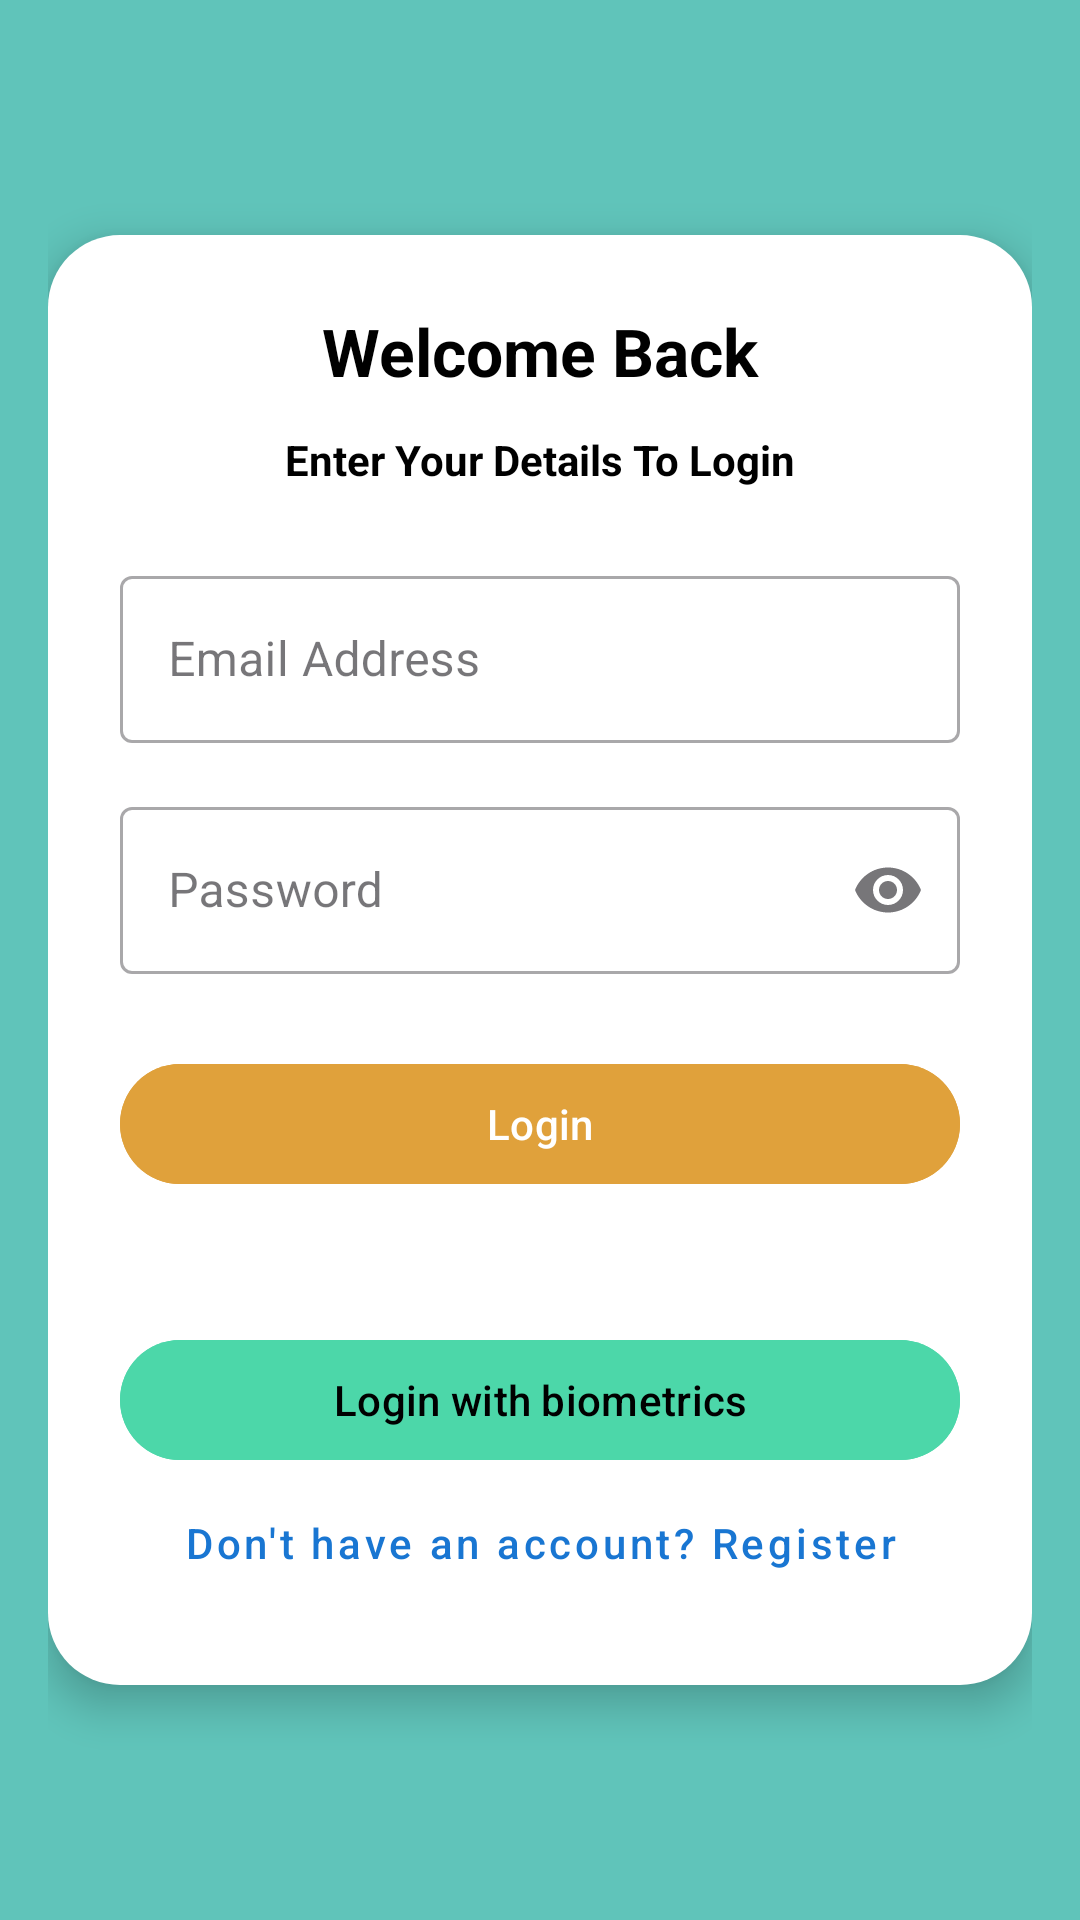

The Android layout XML behind this screen, and the referenced resources:
<!-- AndroidManifest.xml: application theme Theme.Strategicsavingsbudgetapp -->
<!-- res/layout/activity_login.xml -->
<?xml version="1.0" encoding="utf-8"?>
<RelativeLayout xmlns:android="http://schemas.android.com/apk/res/android"
    xmlns:tools="http://schemas.android.com/tools"
    xmlns:app="http://schemas.android.com/apk/res-auto"
    android:layout_width="match_parent"
    android:layout_height="match_parent"
    android:background="@color/bg_teal"
    android:padding="16dp"
    tools:context=".landing.LoginActivity">

    
    <LinearLayout
        android:id="@+id/cardLoginContainer"
        android:layout_width="match_parent"
        android:layout_height="wrap_content"
        android:layout_centerInParent="true"
        android:orientation="vertical"
        android:padding="24dp"
        android:background="@drawable/bg_card_login"
        android:elevation="8dp">

        
        <TextView
            android:id="@+id/tvTitle"
            android:layout_width="match_parent"
            android:layout_height="wrap_content"
            android:gravity="center"
            android:text="@string/login_title"
            android:textColor="?android:textColorPrimary"
            android:textSize="22sp"
            android:textStyle="bold" />

        
        <TextView
            android:id="@+id/tvSubtitle"
            android:layout_width="match_parent"
            android:layout_height="wrap_content"
            android:text="@string/tv_enter_your_details_to_login"
            android:gravity="center"
            android:textSize="14sp"
            android:textColor="?android:textColorPrimary"
            android:layout_marginTop="12dp"
            android:textStyle="bold"/>

        
        <com.google.android.material.textfield.TextInputLayout
            android:id="@+id/tilEmail"
            style="@style/Widget.MaterialComponents.TextInputLayout.OutlinedBox"
            android:layout_width="match_parent"
            android:layout_height="wrap_content"
            android:layout_marginTop="24dp"
            android:hint="@string/email_hint">

            <com.google.android.material.textfield.TextInputEditText
                android:id="@+id/etEmail"
                android:layout_width="match_parent"
                android:layout_height="wrap_content"
                android:backgroundTint="@android:color/transparent"
                android:inputType="textEmailAddress"
                android:textColorHint="#757575"
                tools:ignore="VisualLintTextFieldSize,TextContrastCheck" />
        </com.google.android.material.textfield.TextInputLayout>

        
        <com.google.android.material.textfield.TextInputLayout
            android:id="@+id/tilPassword"
            style="@style/Widget.MaterialComponents.TextInputLayout.OutlinedBox"
            android:layout_width="match_parent"
            android:layout_height="wrap_content"
            android:layout_marginTop="16dp"
            android:hint="@string/password_hint"
            app:endIconMode="password_toggle">

            <com.google.android.material.textfield.TextInputEditText
                android:id="@+id/etPassword"
                android:layout_width="match_parent"
                android:layout_height="wrap_content"
                android:backgroundTint="@android:color/transparent"
                android:inputType="textPassword"
                android:textColorHint="#757575"
                tools:ignore="VisualLintTextFieldSize,TextContrastCheck" />
        </com.google.android.material.textfield.TextInputLayout>

        
        <com.google.android.material.button.MaterialButton
            android:id="@+id/btnLogin"
            android:layout_width="match_parent"
            android:layout_height="wrap_content"
            android:layout_marginTop="26dp"
            android:backgroundTint="@color/expense_gold"
            android:text="@string/btn_login"
            android:textColor="@android:color/white"
            tools:ignore="DuplicateSpeakableTextCheck,TextContrastCheck,VisualLintButtonSize" />

        
        <LinearLayout
            android:layout_width="match_parent"
            android:layout_height="wrap_content"
            android:orientation="vertical"
            android:gravity="center_horizontal"
            android:layout_marginTop="20dp">
            <com.google.android.material.button.MaterialButton
                android:id="@+id/tvLoginBiometric"
                android:layout_width="match_parent"
                android:layout_height="wrap_content"
                android:layout_marginTop="24dp"
                android:backgroundTint="#4CD7A9"
                android:text="@string/login_with_biometrics"
                android:textColor="?android:textColorPrimary"
                tools:ignore="DuplicateSpeakableTextCheck,TextContrastCheck,VisualLintButtonSize" />
            <com.google.android.material.button.MaterialButton
                android:id="@+id/btnRegister"
                style="@style/Widget.MaterialComponents.Button.TextButton"
                android:layout_width="wrap_content"
                android:layout_height="wrap_content"
                android:backgroundTint="@android:color/transparent"
                android:minWidth="0dp"
                android:minHeight="0dp"
                android:paddingTop="8dp"
                android:paddingBottom="8dp"
                android:text="@string/register_text"
                android:textAllCaps="false"
                android:textColor="#1976D2"
                tools:ignore="TouchTargetSizeCheck" />


        </LinearLayout>

    </LinearLayout>
</RelativeLayout>
<!-- resources referenced by this layout -->
<resources>
  <color name="bg_teal">#60C4BA</color>
  <color name="expense_gold">#E0A13B</color>
  <!-- drawable bg_card_login (drawable) -->
  <?xml version="1.0" encoding="utf-8"?>
  <shape xmlns:android="http://schemas.android.com/apk/res/android">
      <solid android:color="?android:attr/colorBackgroundFloating" />
      <corners android:radius="24dp" />
  </shape>
  <string name="btn_login">Login</string>
  <string name="email_hint">Email Address</string>
  <string name="login_title">Welcome Back</string>
  <string name="login_with_biometrics">Login with biometrics</string>
  <string name="password_hint">Password</string>
  <string name="register_text">Don\'t have an account? Register</string>
  <string name="tv_enter_your_details_to_login">Enter Your Details To Login</string>
  <style name="Theme.Strategicsavingsbudgetapp" parent="Base.Theme.Strategicsavingsbudgetapp" />
  <style name="Base.Theme.Strategicsavingsbudgetapp" parent="Theme.Material3.DayNight.NoActionBar">
          <item name="android:textColorPrimary">@color/black</item>
      </style>
  <color name="black">#FF000000</color>
</resources>
